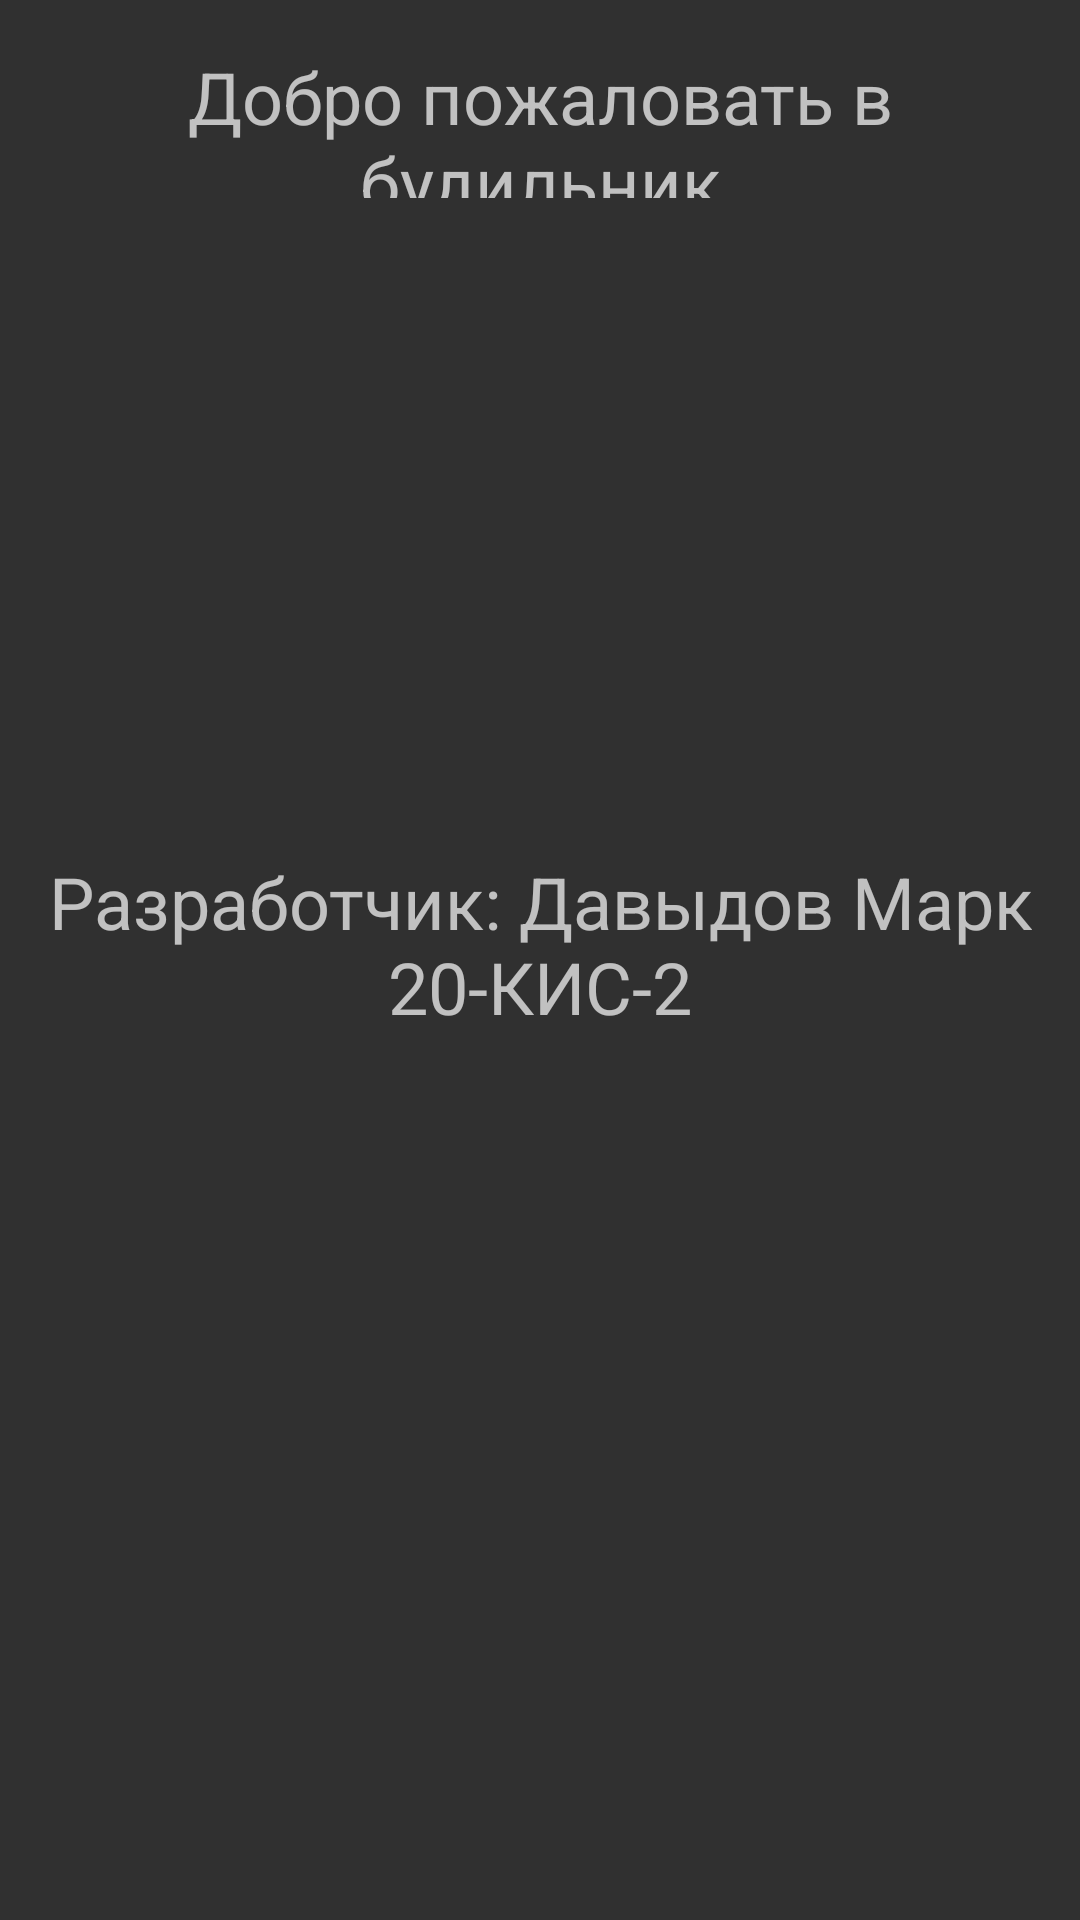

Layout XML and referenced resources for this Android screen:
<!-- AndroidManifest.xml: activity theme Theme.AppCompat.NoActionBar -->
<!-- res/layout/activity_greeting.xml -->
<?xml version="1.0" encoding="utf-8"?>
<RelativeLayout
    xmlns:android="http://schemas.android.com/apk/res/android"
    xmlns:app="http://schemas.android.com/apk/res-auto"
    android:layout_width="match_parent"
    android:layout_height="match_parent"
    android:padding="16dp">

    <TextView
        android:id="@+id/textView"
        android:layout_width="match_parent"
        android:layout_height="wrap_content"
        android:layout_alignParentBottom="true"
        android:layout_marginBottom="558dp"
        android:gravity="center"
        android:text="Добро пожаловать в будильник"
        android:textSize="24sp" />

    <TextView
        android:layout_width="match_parent"
        android:layout_height="wrap_content"
        android:layout_alignParentBottom="true"
        android:layout_marginBottom="279dp"
        android:gravity="center"
        android:text="Разработчик: Давыдов Марк 20-КИС-2"
        android:textSize="24sp" />

</RelativeLayout>
<!-- resources referenced by this layout -->
<resources>

</resources>
